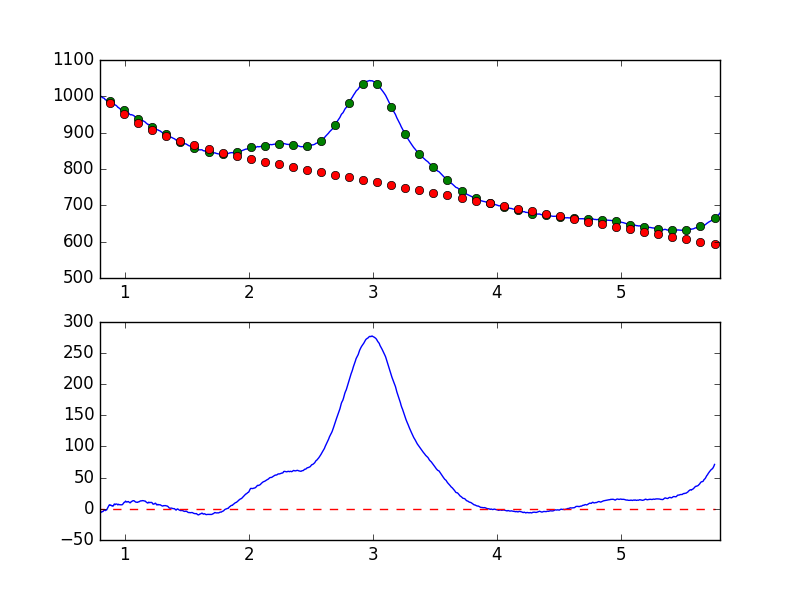

Values plotted in this chart, from the file beside it:
7.681951752392544019e-01, -8.635895982893998735e+00
7.738631750302433776e-01, -8.540322202578181532e+00
7.795311748212323533e-01, -8.200470377018518775e+00
7.851991746122213289e-01, -7.355507847629951357e+00
7.908671744032103046e-01, -5.420383205826851736e+00
7.965351741941992803e-01, -4.680223265680638178e+00
8.022031739851883669e-01, -6.513477595168069456e+00
8.078711737761772316e-01, -5.745739316953972775e+00
8.135391735671662072e-01, -4.660060049797266402e+00
8.192071733581552939e-01, -4.599244830424595420e+00
8.248751731491442696e-01, -4.145722719000900724e+00
8.305431729401332452e-01, -2.269434982722259520e+00
8.362111727311222209e-01, -1.817825330190430577e+00
8.418791725221110855e-01, -2.878510809852059538e+00
8.475471723131001722e-01, -1.631759837340268859e+00
8.532151721040891479e-01, -1.865201668132158375e+00
8.588831718950781235e-01, 3.544206727636947107e-01
8.645511716860672102e-01, 2.801306543150872130e+00
8.702191714770560749e-01, 4.672079617240228799e+00
8.758871712680450505e-01, 6.537203901272960138e+00
8.815551710590340262e-01, 5.787944182741284749e+00
8.872231708500230019e-01, 6.160345053653941250e+00
8.928911706410120885e-01, 4.810341808469047464e+00
8.985591704320010642e-01, 5.062135874287150727e+00
9.042271702229900399e-01, 4.154845670396298374e+00
9.098951700139790155e-01, 5.777235612178628799e+00
9.155631698049678802e-01, 7.815396775172644084e+00
9.212311695959569668e-01, 6.626306465384232069e+00
9.268991693869459425e-01, 7.578477633352804332e+00
9.325671691779349182e-01, 7.752581432741067147e+00
9.382351689689240049e-01, 7.447794876586840473e+00
9.439031687599129805e-01, 6.298194880272490082e+00
9.495711685509018452e-01, 7.331290976367426993e+00
9.552391683418909318e-01, 6.633857834160039602e+00
9.609071681328797965e-01, 6.666632525281897870e+00
9.665751679238688832e-01, 6.459993234646276505e+00
9.722431677148579698e-01, 6.505194612010086530e+00
9.779111675058468345e-01, 6.510227146974443713e+00
9.835791672968358101e-01, 7.403113067420576954e+00
9.892471670878246748e-01, 8.816647550449715709e+00
9.949151668788137615e-01, 1.041707303878729363e+01
1.000583166669802848e+00, 1.073168454879714773e+01
1.006251166460791602e+00, 1.238658944217468161e+01
1.011919166251780799e+00, 1.121800771284745224e+01
1.017587166042769553e+00, 1.080886345630437972e+01
1.023255165833758751e+00, 1.151466377584870315e+01
1.028923165624747726e+00, 1.170141382165752475e+01
1.034591165415736702e+00, 1.076014315797010568e+01
1.040259165206725678e+00, 9.729037110745480277e+00
1.045927164997714431e+00, 9.826395752035523401e+00
1.051595164788703629e+00, 1.158686436873654202e+01
1.057263164579692605e+00, 1.192668004461938835e+01
1.062931164370681802e+00, 1.278893533220536938e+01
1.068599164161670556e+00, 1.304689856526476888e+01
1.074267163952659310e+00, 1.299876483538173488e+01
1.079935163743648507e+00, 1.204465794507723331e+01
1.085603163534637483e+00, 1.113505570077836637e+01
1.091271163325626681e+00, 1.056925182688132736e+01
1.096939163116615434e+00, 1.066845166887537744e+01
1.102607162907604632e+00, 1.037745676365705094e+01
1.108275162698593386e+00, 1.109101981999731379e+01
... 839 more rows
